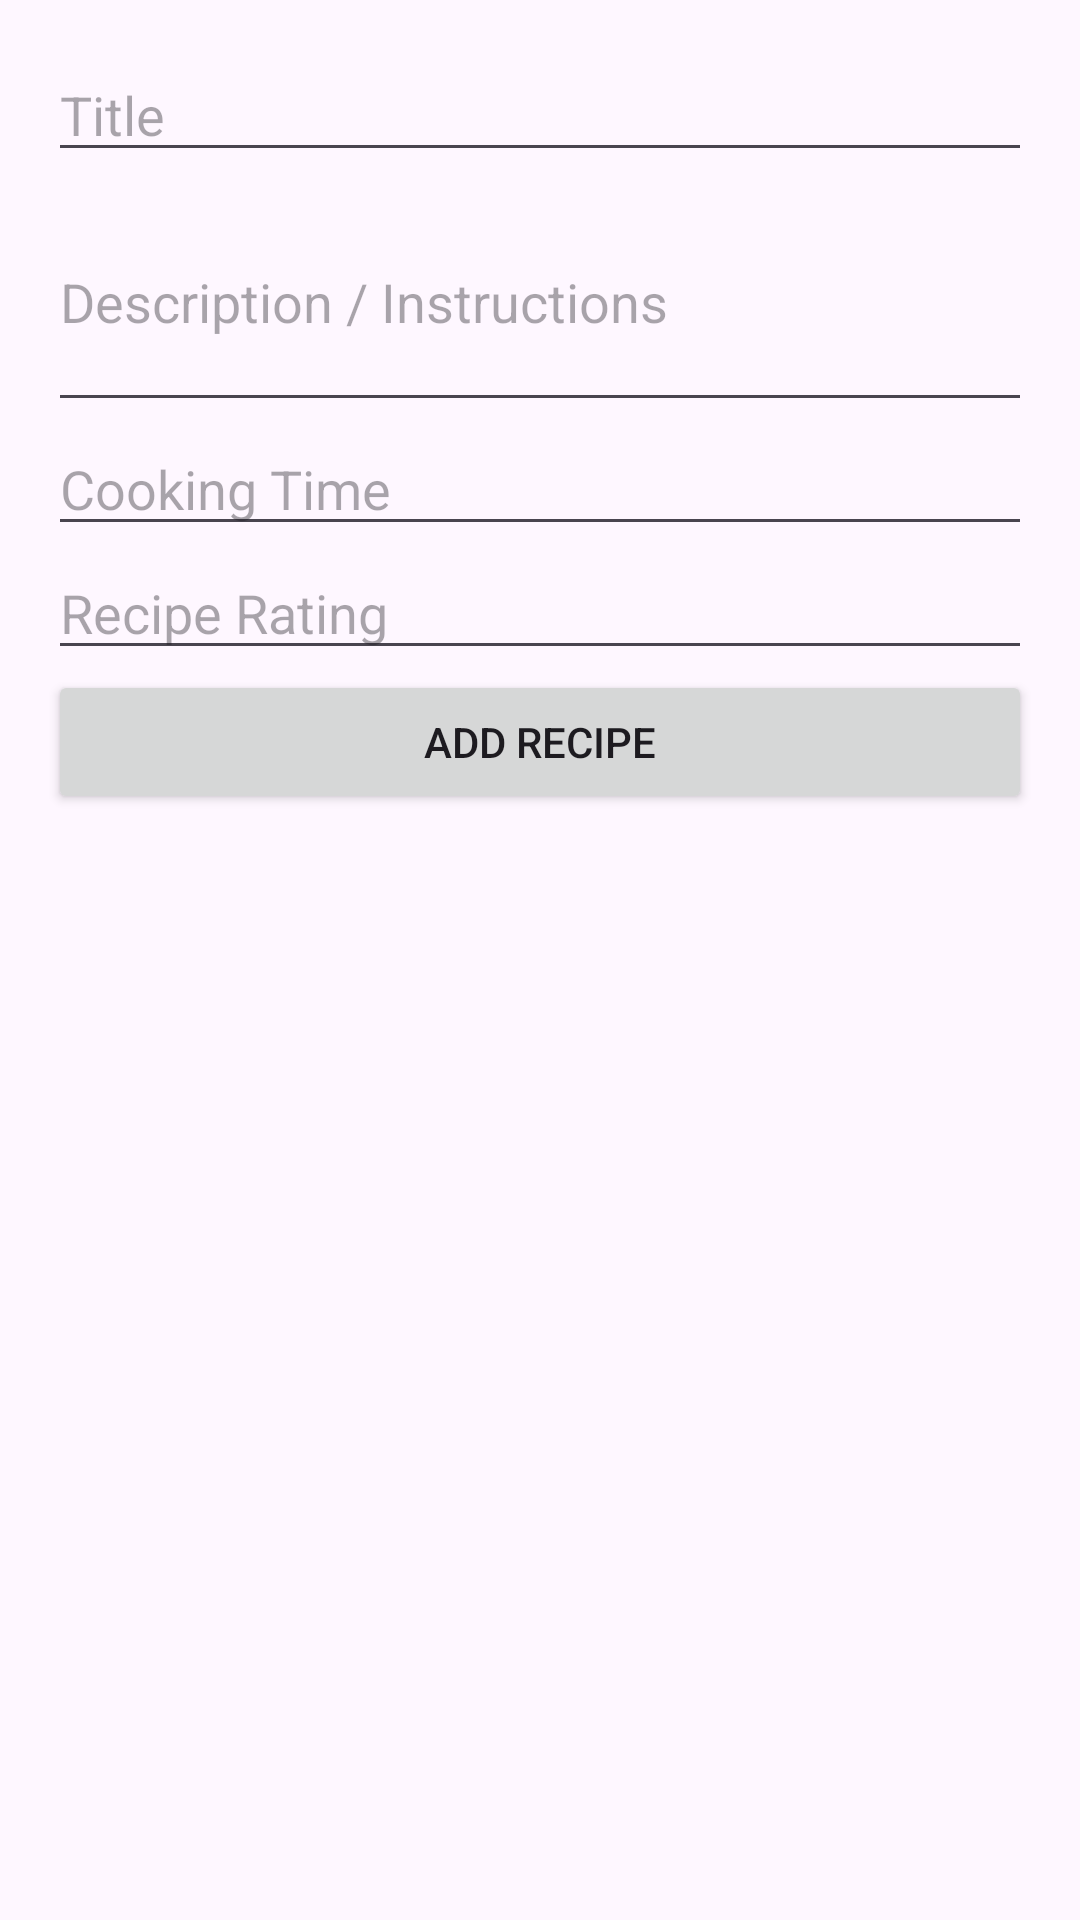

Write the Android layout XML for this screen, with the resource values it uses.
<!-- AndroidManifest.xml: application theme Theme.FoodiePalCulinaryCompanion -->
<!-- res/layout/dialog_recipe_input.xml -->
<?xml version="1.0" encoding="utf-8"?>
<LinearLayout xmlns:android="http://schemas.android.com/apk/res/android"
    android:layout_width="match_parent"
    android:layout_height="wrap_content"
    android:orientation="vertical"
    android:padding="16dp">

    <EditText
        android:id="@+id/editTextTitle"
        android:layout_width="match_parent"
        android:layout_height="wrap_content"
        android:hint="Title" />

    <EditText
        android:id="@+id/editTextDescription"
        android:layout_width="match_parent"
        android:layout_height="wrap_content"
        android:hint="Description / Instructions"
        android:inputType="textMultiLine"
        android:lines="3" />

    <EditText
        android:id="@+id/editTextCookingTime"
        android:layout_width="match_parent"
        android:layout_height="wrap_content"
        android:hint="Cooking Time" />

    <EditText
        android:id="@+id/editTextRating"
        android:layout_width="match_parent"
        android:layout_height="wrap_content"
        android:hint="Recipe Rating" />

    <Button
        android:id="@+id/buttonAddRecipe"
        android:layout_width="match_parent"
        android:layout_height="wrap_content"
        android:text="Add Recipe" />
</LinearLayout>
<!-- resources referenced by this layout -->
<resources>
  <style name="Theme.FoodiePalCulinaryCompanion" parent="Base.Theme.FoodiePalCulinaryCompanion" />
  <style name="Base.Theme.FoodiePalCulinaryCompanion" parent="Theme.Material3.DayNight.NoActionBar">
          
          
      </style>
</resources>
